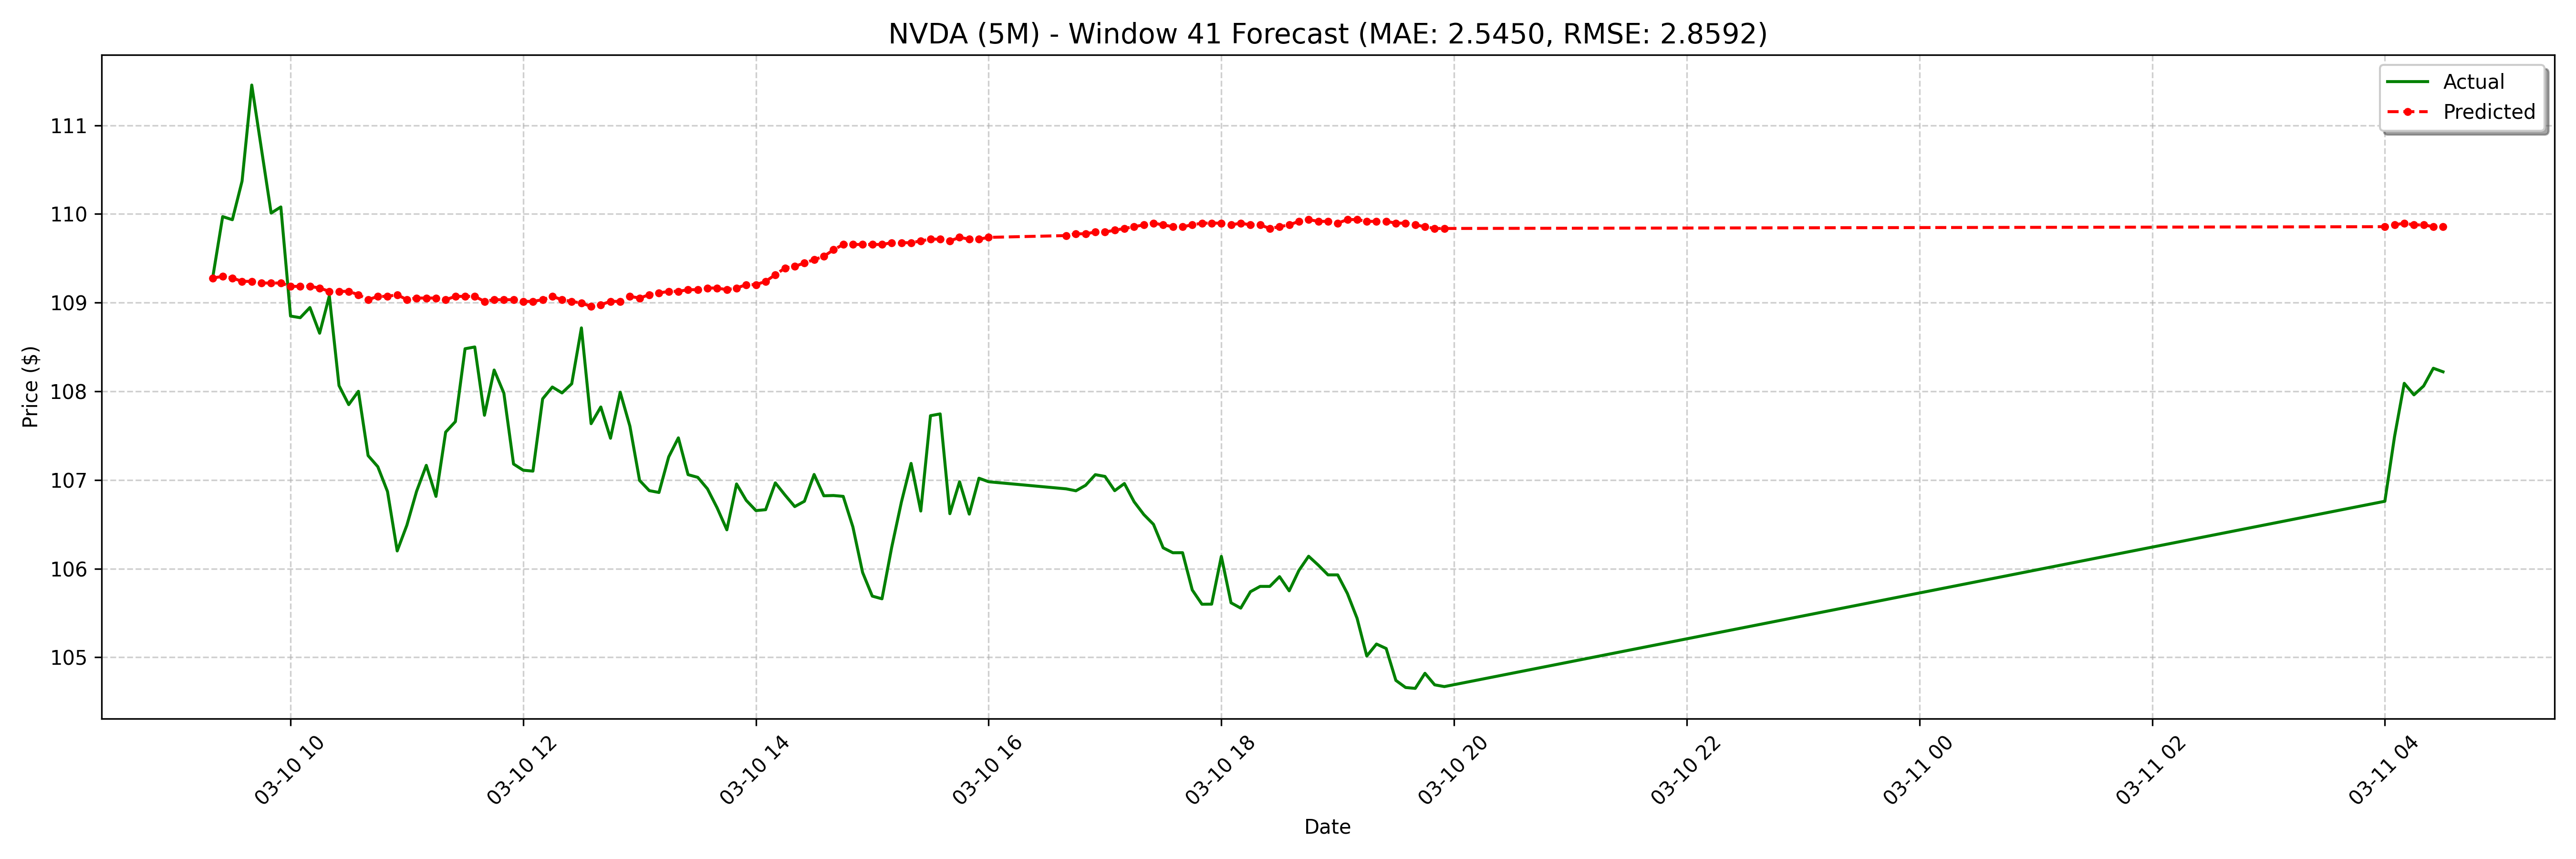

The data file committed next to this chart (first rows):
date, actual, forecast
2025-03-10 09:20:00-04:00, 109.3, 109.3
2025-03-10 09:25:00-04:00, 110, 109.3
2025-03-10 09:30:00-04:00, 109.9, 109.3
2025-03-10 09:35:00-04:00, 110.4, 109.2
2025-03-10 09:40:00-04:00, 111.5, 109.2
2025-03-10 09:45:00-04:00, 110.7, 109.2
2025-03-10 09:50:00-04:00, 110, 109.2
2025-03-10 09:55:00-04:00, 110.1, 109.2
2025-03-10 10:00:00-04:00, 108.8, 109.2
2025-03-10 10:05:00-04:00, 108.8, 109.2
2025-03-10 10:10:00-04:00, 108.9, 109.2
2025-03-10 10:15:00-04:00, 108.7, 109.2
2025-03-10 10:20:00-04:00, 109.1, 109.1
2025-03-10 10:25:00-04:00, 108.1, 109.1
2025-03-10 10:30:00-04:00, 107.8, 109.1
2025-03-10 10:35:00-04:00, 108.0, 109.1
2025-03-10 10:40:00-04:00, 107.3, 109
2025-03-10 10:45:00-04:00, 107.2, 109.1
2025-03-10 10:50:00-04:00, 106.9, 109.1
2025-03-10 10:55:00-04:00, 106.2, 109.1
2025-03-10 11:00:00-04:00, 106.5, 109
2025-03-10 11:05:00-04:00, 106.9, 109.1
2025-03-10 11:10:00-04:00, 107.2, 109.1
2025-03-10 11:15:00-04:00, 106.8, 109.1
2025-03-10 11:20:00-04:00, 107.5, 109
2025-03-10 11:25:00-04:00, 107.7, 109.1
2025-03-10 11:30:00-04:00, 108.5, 109.1
2025-03-10 11:35:00-04:00, 108.5, 109.1
2025-03-10 11:40:00-04:00, 107.7, 109
2025-03-10 11:45:00-04:00, 108.2, 109
2025-03-10 11:50:00-04:00, 108, 109
2025-03-10 11:55:00-04:00, 107.2, 109
2025-03-10 12:00:00-04:00, 107.1, 109
2025-03-10 12:05:00-04:00, 107.1, 109
2025-03-10 12:10:00-04:00, 107.9, 109
2025-03-10 12:15:00-04:00, 108, 109.1
2025-03-10 12:20:00-04:00, 108, 109
2025-03-10 12:25:00-04:00, 108.1, 109
2025-03-10 12:30:00-04:00, 108.7, 109
2025-03-10 12:35:00-04:00, 107.6, 109
2025-03-10 12:40:00-04:00, 107.8, 109
2025-03-10 12:45:00-04:00, 107.5, 109
2025-03-10 12:50:00-04:00, 108, 109
2025-03-10 12:55:00-04:00, 107.6, 109.1
2025-03-10 13:00:00-04:00, 107, 109.1
2025-03-10 13:05:00-04:00, 106.9, 109.1
2025-03-10 13:10:00-04:00, 106.9, 109.1
2025-03-10 13:15:00-04:00, 107.3, 109.1
2025-03-10 13:20:00-04:00, 107.5, 109.1
2025-03-10 13:25:00-04:00, 107.1, 109.1
2025-03-10 13:30:00-04:00, 107, 109.1
2025-03-10 13:35:00-04:00, 106.9, 109.2
2025-03-10 13:40:00-04:00, 106.7, 109.2
2025-03-10 13:45:00-04:00, 106.4, 109.1
2025-03-10 13:50:00-04:00, 107, 109.2
2025-03-10 13:55:00-04:00, 106.8, 109.2
2025-03-10 14:00:00-04:00, 106.7, 109.2
2025-03-10 14:05:00-04:00, 106.7, 109.2
2025-03-10 14:10:00-04:00, 107, 109.3
2025-03-10 14:15:00-04:00, 106.8, 109.4
... 68 more rows
